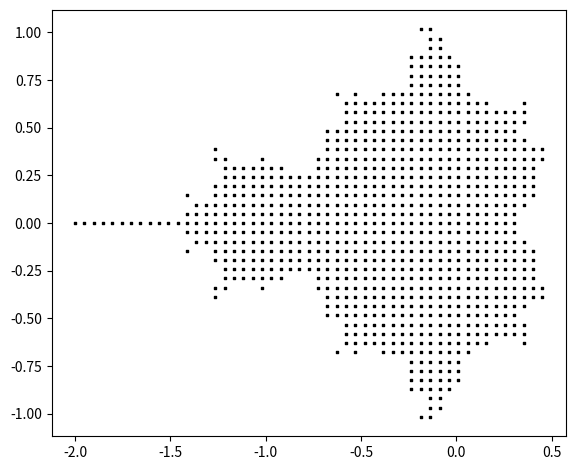

Python code for this plot:
import numpy as np
import matplotlib.pyplot as plot

# This returns a 2d array of complex numbers
# Pixel Density = # pixels per unit
def complex_matrix(xmin, xmax, ymin, ymax, pixel_density):
    real = np.linspace(xmin, xmax, int((xmax-xmin) * pixel_density))
    imaginary = np.linspace(ymin, ymax, int((ymax-ymin) * pixel_density))
    return real[np.newaxis, :] + imaginary[:, np.newaxis] * 1j


# Returns true/false if z value exceeds or stays within threshold of 2 (in or not in Mandelbrot set)
def is_stable(c, num_iterations):
    z = 0
    for _ in range(num_iterations):
        z = z**2 + c
    return abs(z) <= 2

# Filter out numbers in matrix that are True
def get_members(c, num_iterations):
    mask = is_stable(c, num_iterations)
    return c[mask]

# Create Visual scatterplot of equation
def mandelbrot_scatterplot(c, num_iterations):
    members = get_members(c, num_iterations)
    plot.scatter(members.real, members.imag, color="black", marker=",", s=1)
    plot.gca().set_aspect("equal")
    plot.axis("on")
    plot.tight_layout()
    plot.show()

# Run
c = complex_matrix(-2, 0.5, -1.5, 1.5, pixel_density=21)
mandelbrot_scatterplot(c, 10)
